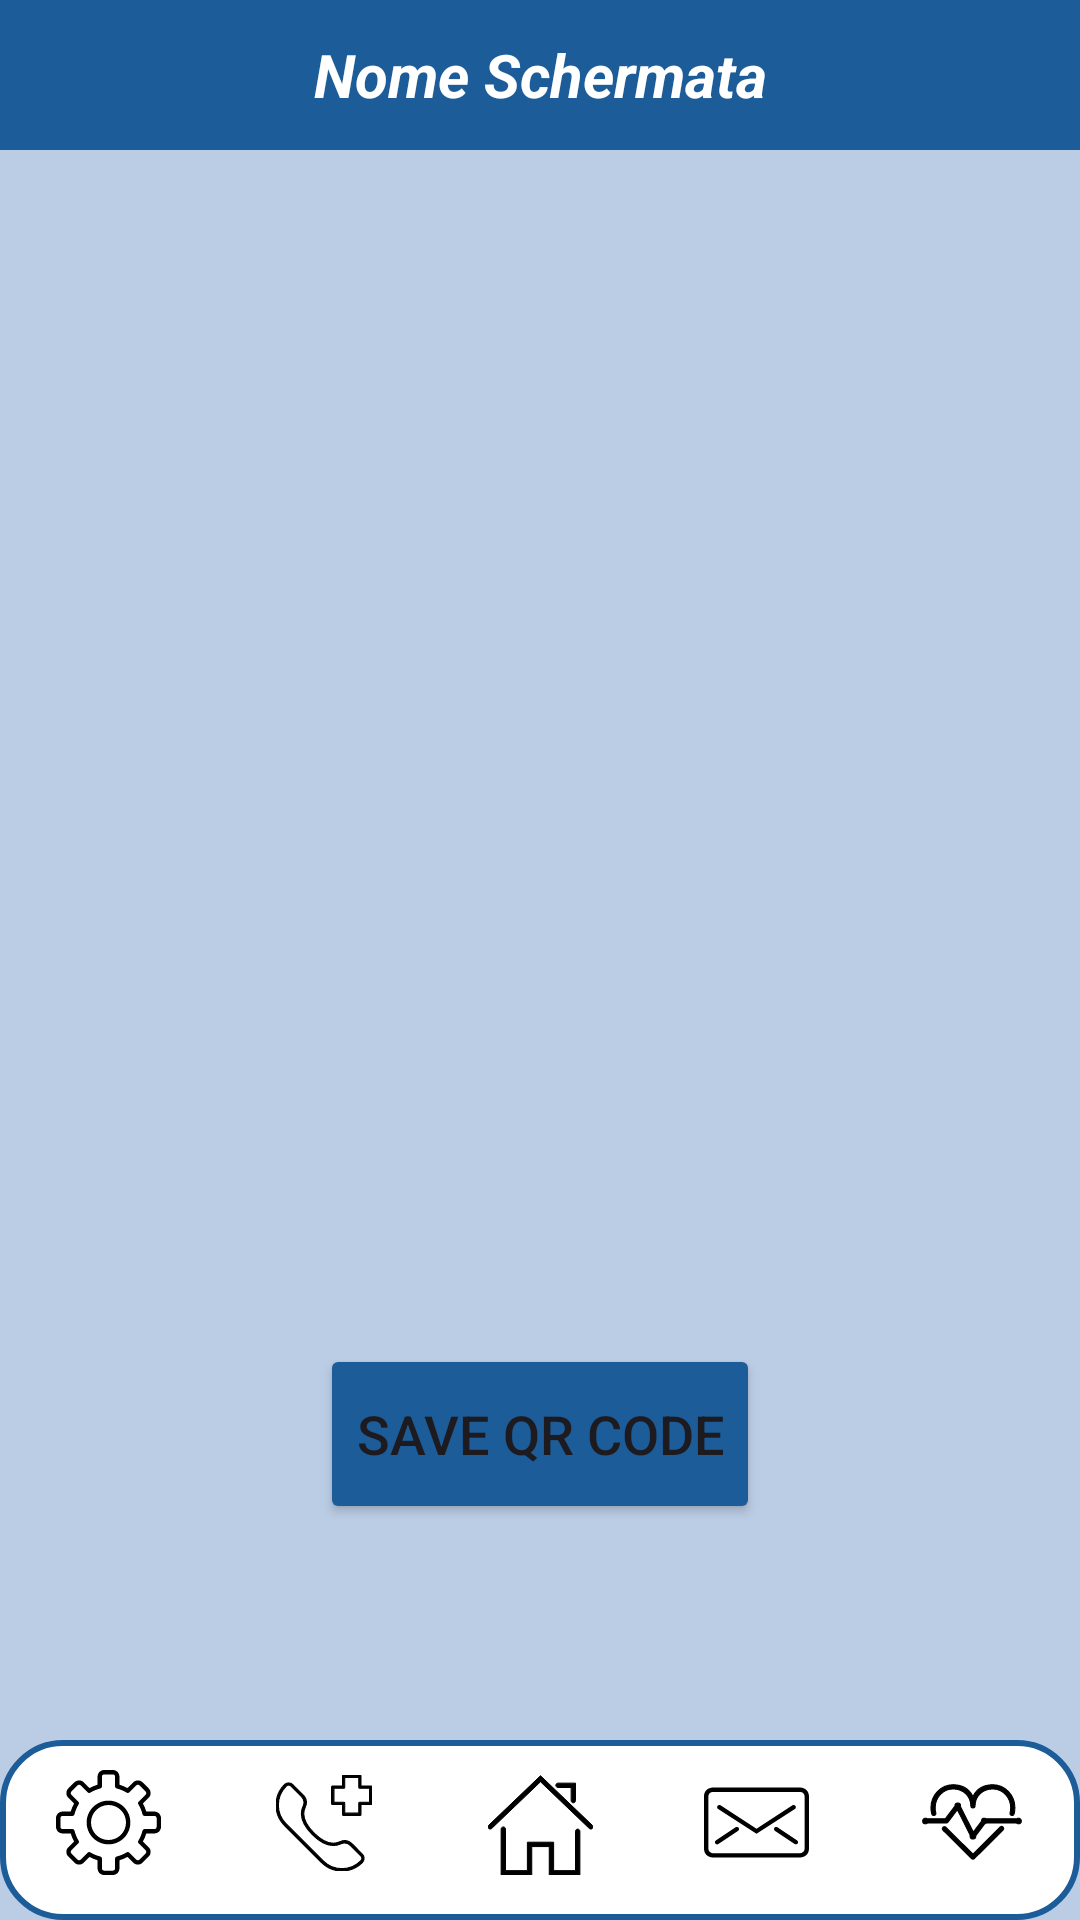

This screen was rendered from an Android layout file. Write that file and the resources it references.
<!-- AndroidManifest.xml: application theme Theme.AsilApp -->
<!-- res/layout/activity_qrcode_generator.xml -->
<?xml version="1.0" encoding="utf-8"?>

<RelativeLayout xmlns:android="http://schemas.android.com/apk/res/android"
    xmlns:app="http://schemas.android.com/apk/res-auto"
    xmlns:tools="http://schemas.android.com/tools"
    android:layout_width="match_parent"
    android:layout_height="match_parent"
    android:background="@color/colorAlternativePowder"
    tools:context=".activities.user.QRCodeGenerator">

    <include
        layout="@layout/toolbar"
        android:layout_width="match_parent"
        android:layout_height="wrap_content" />

    <LinearLayout
        android:layout_width="match_parent"
        android:layout_height="match_parent"
        android:orientation="vertical"
        android:gravity="center">

        <ImageView
            android:id="@+id/qrCodeImageView"
            android:layout_width="300dp"
            android:layout_height="300dp"
            android:layout_gravity="center"/>

        <Button
            android:id="@+id/saveButton"
            android:layout_width="wrap_content"
            android:layout_height="60dp"
            android:backgroundTint="@color/colorPrimary"
            android:textSize="18sp"
            app:cornerRadius="20dp"
            android:text="@string/qr_save"
            android:layout_marginTop="16dp"/>

    </LinearLayout>

    
    <include
        layout="@layout/bottom_toolbar_paziente"
        app:layout_constraintBottom_toBottomOf="parent"
        app:layout_constraintEnd_toEndOf="parent"
        app:layout_constraintStart_toStartOf="parent"/>

</RelativeLayout>
<!-- res/layout/toolbar.xml (included above) -->
<?xml version="1.0" encoding="utf-8"?>

<androidx.constraintlayout.widget.ConstraintLayout xmlns:android="http://schemas.android.com/apk/res/android"
    xmlns:app="http://schemas.android.com/apk/res-auto"
    xmlns:tools="http://schemas.android.com/tools"
    android:layout_width="match_parent"
    android:layout_height="match_parent">

    <androidx.appcompat.widget.Toolbar
        android:id="@+id/top_toolbar"
        android:layout_width="match_parent"
        android:layout_height="50dp"
        android:background="@color/colorPrimary"
        android:minHeight="?attr/actionBarSize"
        android:theme="?attr/actionBarTheme"
        app:layout_constraintEnd_toEndOf="parent"
        app:layout_constraintHorizontal_bias="0.0"
        app:layout_constraintStart_toStartOf="parent"
        app:layout_constraintTop_toTopOf="parent">

        
        <TextView
            android:id="@+id/toolbar_title"
            android:layout_width="wrap_content"
            android:layout_height="wrap_content"
            android:text="Nome Schermata"
            android:layout_gravity="center"
            android:textColor="@android:color/white"
            android:textSize="20sp"
            android:textStyle="bold|italic"
            app:layout_constraintEnd_toEndOf="parent"
            app:layout_constraintStart_toStartOf="parent"
            app:layout_constraintTop_toTopOf="parent"
            app:layout_constraintBottom_toBottomOf="parent" />

    </androidx.appcompat.widget.Toolbar>


</androidx.constraintlayout.widget.ConstraintLayout>
<!-- res/layout/bottom_toolbar_paziente.xml (included above) -->
<?xml version="1.0" encoding="utf-8"?>

<androidx.constraintlayout.widget.ConstraintLayout xmlns:android="http://schemas.android.com/apk/res/android"
    xmlns:app="http://schemas.android.com/apk/res-auto"
    xmlns:tools="http://schemas.android.com/tools"
    android:layout_width="match_parent"
    android:layout_height="match_parent">

    <TableLayout
        android:id="@+id/tableLayout"
        android:layout_width="match_parent"
        android:layout_height="60dp"
        android:background="@drawable/bottom_bar_background"
        android:stretchColumns="1"
        app:layout_constraintBottom_toBottomOf="parent"
        app:layout_constraintEnd_toEndOf="parent"
        app:layout_constraintStart_toStartOf="parent">

        <TableRow
            android:gravity="center"
            android:layout_width="match_parent"
            android:layout_height="wrap_content">

            <ImageButton
                android:id="@+id/settings_btn"
                android:layout_width="0dp"
                android:layout_height="match_parent"
                android:layout_weight="1"
                android:background="@android:color/transparent"
                android:padding="10dp"
                android:src="@drawable/ic_setting_t1" />

            <ImageButton
                android:id="@+id/sos_btn"
                android:layout_width="0dp"
                android:layout_height="match_parent"
                android:layout_weight="1"
                android:background="@android:color/transparent"
                android:padding="10dp"
                android:src="@drawable/ic_sos" />

            <ImageButton
                android:id="@+id/home_btn"
                android:layout_width="0dp"
                android:layout_height="match_parent"
                android:layout_weight="1"
                android:background="@android:color/transparent"
                android:padding="10dp"
                android:src="@drawable/ic_home_t1" />

            <ImageButton
                android:id="@+id/message_btn"
                android:layout_width="0dp"
                android:layout_height="match_parent"
                android:layout_weight="1"
                android:background="@android:color/transparent"
                android:padding="10dp"
                android:src="@drawable/ic_message" />

            <ImageButton
                android:id="@+id/hp_btn"
                android:layout_width="0dp"
                android:layout_height="match_parent"
                android:layout_weight="1"
                android:background="@android:color/transparent"
                android:padding="10dp"
                android:src="@drawable/ic_misurazioni" />

        </TableRow>
    </TableLayout>

</androidx.constraintlayout.widget.ConstraintLayout>
<!-- resources referenced by this layout -->
<resources>
  <color name="colorAlternativePowder">#BBCDE5</color>
  <color name="colorPrimary">#1C5D99</color>
  <!-- drawable bottom_bar_background (drawable) -->
  <?xml version="1.0" encoding="utf-8"?>
  
  <shape xmlns:android="http://schemas.android.com/apk/res/android"
      android:shape="rectangle">
  
      
      <solid android:color="@color/white" /> 
  
      
      <stroke
          android:width="2dp"
          android:color="@color/colorPrimary" />
  
      
      <corners android:radius="20dp"/>
  
  </shape>
  <!-- drawable ic_home_t1 (drawable) -->
  <vector xmlns:android="http://schemas.android.com/apk/res/android"
      android:height="35dp"
      android:viewportHeight="48"
      android:viewportWidth="48"
      android:width="35dp">
        
      <path
          android:fillColor="#FF000000"
          android:strokeColor="#FF000000"
          android:strokeWidth="0"
          android:pathData="M42,48H28V35h-8v13H6V27c0,-0.552 0.447,-1 1,-1s1,0.448 1,1v19h10V33h12v13h10V28c0,-0.552 0.447,-1 1,-1s1,0.448 1,1V48z"/>
        
      <path
          android:fillColor="#FF000000"
          android:strokeColor="#FF000000"
          android:strokeWidth="0"
          android:pathData="M47,27c-0.249,0 -0.497,-0.092 -0.691,-0.277L24,5.384L1.691,26.723c-0.399,0.381 -1.032,0.368 -1.414,-0.031c-0.382,-0.399 -0.367,-1.032 0.031,-1.414L24,2.616l23.691,22.661c0.398,0.382 0.413,1.015 0.031,1.414C47.526,26.896 47.264,27 47,27z"/>
        
      <path
          android:fillColor="#FF000000"
          android:strokeColor="#FF000000"
          android:strokeWidth="0"
          android:pathData="M39,15c-0.553,0 -1,-0.448 -1,-1V8h-6c-0.553,0 -1,-0.448 -1,-1s0.447,-1 1,-1h8v8C40,14.552 39.553,15 39,15z"/>
      
  </vector>
  <!-- drawable ic_message (drawable) -->
  <vector xmlns:android="http://schemas.android.com/apk/res/android" android:height="35dp" android:viewportHeight="48" android:viewportWidth="48" android:width="35dp">
        
      <path android:fillColor="#FF000000"
          android:pathData="M44,40H4c-2.206,0 -4,-1.794 -4,-4V12c0,-2.206 1.794,-4 4,-4h40c2.206,0 4,1.794 4,4v24C48,38.206 46.206,40 44,40zM4,10c-1.103,0 -2,0.897 -2,2v24c0,1.103 0.897,2 2,2h40c1.103,0 2,-0.897 2,-2V12c0,-1.103 -0.897,-2 -2,-2H4z"/>
        
      <path android:fillColor="#FF000000"
          android:pathData="M24,29.191L6.457,17.84c-0.464,-0.301 -0.597,-0.919 -0.297,-1.383s0.919,-0.596 1.383,-0.297L24,26.809L40.457,16.16c0.464,-0.299 1.083,-0.167 1.383,0.297s0.167,1.082 -0.297,1.383L24,29.191z"/>
        
      <path android:fillColor="#FF000000"
          android:pathData="M6.001,34c-0.323,0 -0.641,-0.156 -0.833,-0.445c-0.307,-0.46 -0.183,-1.08 0.277,-1.387l9,-6c0.46,-0.307 1.081,-0.183 1.387,0.277c0.307,0.46 0.183,1.08 -0.277,1.387l-9,6C6.384,33.945 6.191,34 6.001,34z"/>
        
      <path android:fillColor="#FF000000"
          android:pathData="M41.999,34c-0.19,0 -0.383,-0.055 -0.554,-0.168l-9,-6c-0.46,-0.307 -0.584,-0.927 -0.277,-1.387c0.306,-0.46 0.926,-0.584 1.387,-0.277l9,6c0.46,0.307 0.584,0.927 0.277,1.387C42.64,33.844 42.322,34 41.999,34z"/>
      
  </vector>
  <string name="qr_save">SAVE QR CODE</string>
  <style name="Theme.AsilApp" parent="Base.Theme.AsilApp" />
  <color name="white">#FFFFFFFF</color>
  <style name="Base.Theme.AsilApp" parent="Theme.Material3.DayNight.NoActionBar">
          
          
      </style>
</resources>
